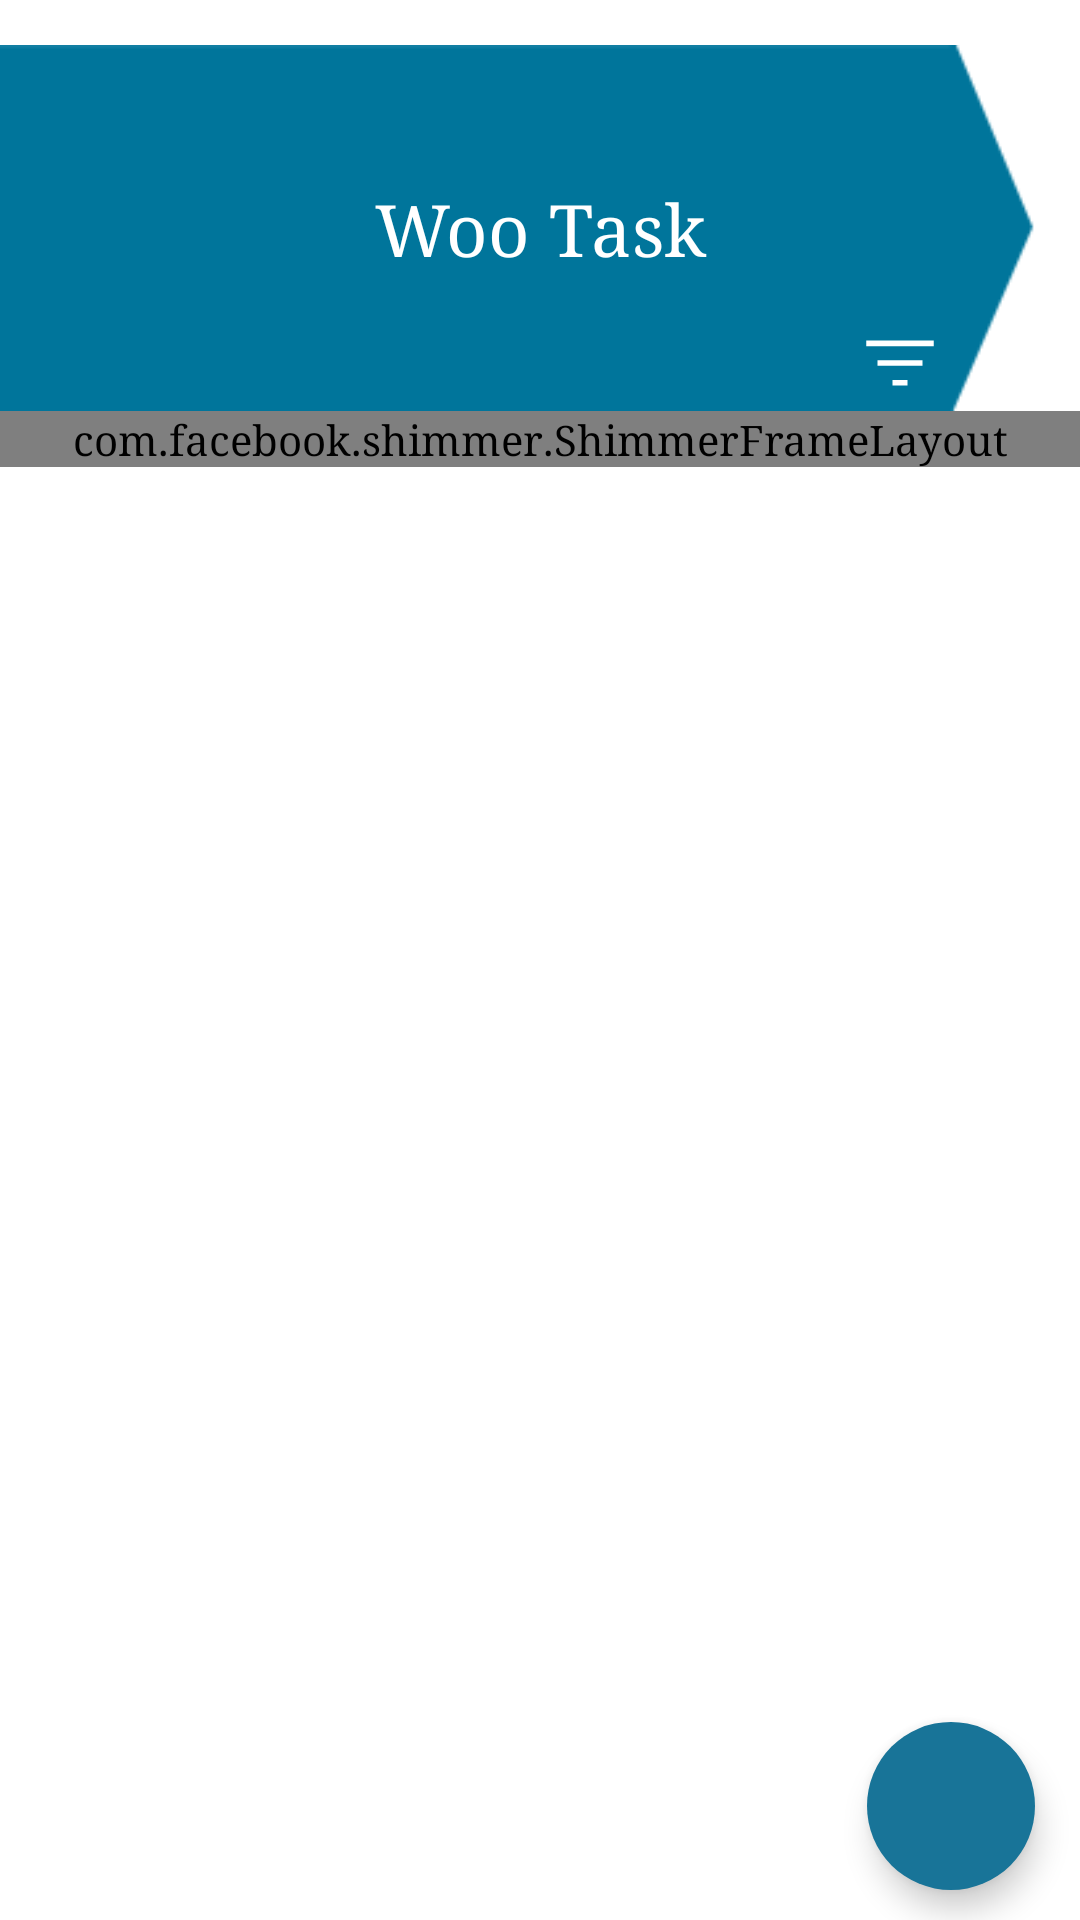

Here is an Android app screen rendered from its layout file. Give the layout XML and the strings, colors and styles it references.
<!-- AndroidManifest.xml: application theme Theme.WooTask -->
<!-- res/layout/fragment_doing.xml -->
<?xml version="1.0" encoding="utf-8"?>
<androidx.constraintlayout.widget.ConstraintLayout xmlns:android="http://schemas.android.com/apk/res/android"
    xmlns:tools="http://schemas.android.com/tools"
    android:layout_width="match_parent"
    android:layout_height="match_parent"
    xmlns:app="http://schemas.android.com/apk/res-auto"
    tools:context=".view.ui.fragments.DoingFragment">

    <FrameLayout
        android:id="@+id/banner"
        android:layout_width="match_parent"
        android:layout_height="wrap_content"
        android:background="@drawable/bannerdoing"
        app:layout_constraintStart_toStartOf="parent"
        app:layout_constraintEnd_toEndOf="parent"
        app:layout_constraintTop_toTopOf="parent"
        android:layout_marginTop="15dp">
        <TextView
            android:id="@+id/titleBanner"
            android:layout_width="match_parent"
            android:layout_height="wrap_content"
            android:text="@string/app_name"
            android:textColor="@color/white"
            android:scaleType="fitXY"
            android:textSize="24sp"
            android:layout_gravity="center_vertical|center_horizontal"
            android:gravity="center_horizontal"
            />
        <TextView
            android:id="@+id/numTask"
            android:layout_width="match_parent"
            android:layout_height="wrap_content"
            tools:text="5 Task"
            android:textColor="@color/white"
            android:scaleType="fitXY"
            android:textSize="15sp"
            android:layout_gravity="bottom|center_horizontal"
            android:gravity="center_horizontal"
            />
        <ImageView
            android:id="@+id/btnFilter"
            android:layout_width="wrap_content"
            android:layout_height="32dp"
            android:background="?selectableItemBackgroundBorderless"
            android:layout_marginEnd="45dp"
            android:src="@drawable/ic_filter"
            android:layout_gravity="end|bottom"
            android:clickable="true"
            android:contentDescription="@string/image_description"
            android:focusable="true" />
    </FrameLayout>

    <androidx.recyclerview.widget.RecyclerView
        android:id="@+id/rvToDo"
        android:layout_width="match_parent"
        android:layout_height="0dp"
        app:layout_constraintEnd_toEndOf="parent"
        app:layout_constraintStart_toStartOf="parent"
        android:nestedScrollingEnabled="true"
        app:layout_constraintTop_toBottomOf="@+id/banner"
        android:visibility="invisible"
        app:layout_constraintBottom_toBottomOf="parent"
        />

    <com.facebook.shimmer.ShimmerFrameLayout
        android:id="@+id/viewLoading"
        android:layout_width="match_parent"
        app:layout_constraintTop_toBottomOf="@+id/banner"
        app:shimmer_auto_start="true"
        android:layout_height="wrap_content">
        <include layout="@layout/card_item_loading"/>
    </com.facebook.shimmer.ShimmerFrameLayout>

    <com.google.android.material.floatingactionbutton.FloatingActionButton
        android:id="@+id/addTask"
        android:layout_width="wrap_content"
        android:layout_height="wrap_content"
        android:clickable="true"
        app:tint="@color/white"
        app:backgroundTint="@color/blue"
        app:srcCompat="@drawable/ic_add"
        app:layout_constraintBottom_toBottomOf="parent"
        app:layout_constraintEnd_toEndOf="parent"
        android:layout_marginEnd="15dp"
        android:layout_marginBottom="10dp"
        tools:layout_editor_absoluteY="868dp"
        app:borderWidth="0dp"
        style="?attr/floatingActionButtonStyle"
        android:focusable="true"
        android:contentDescription="@string/image_description" />
</androidx.constraintlayout.widget.ConstraintLayout>
<!-- res/layout/card_item_loading.xml (included above) -->
<?xml version="1.0" encoding="utf-8"?>
<LinearLayout xmlns:android="http://schemas.android.com/apk/res/android"
    android:layout_width="match_parent"
    android:layout_height="wrap_content"
    xmlns:app="http://schemas.android.com/apk/res-auto"
    xmlns:tools="http://schemas.android.com/tools"
    android:orientation="vertical"
    android:gravity="center_vertical">
    <androidx.cardview.widget.CardView
        android:id="@+id/taskBody"
        android:layout_width="match_parent"
        android:layout_height="wrap_content"
        android:layout_marginVertical="4dp"
        android:layout_marginEnd="20dp"
        android:layout_marginStart="2dp"
        app:cardElevation="4dp"
        android:foreground="?android:attr/selectableItemBackground"
        android:clickable="true"
        android:focusable="true">
        <LinearLayout
            android:layout_width="match_parent"
            android:layout_height="match_parent"
            android:orientation="vertical">
            <TextView
                android:layout_width="match_parent"
                android:layout_height="wrap_content"
                android:paddingVertical="24dp"
                android:layout_margin="4dp"
                android:textColor="?attr/textAppearanceCaption"
                android:background="@drawable/shimmer_back"
                android:textSize="18sp" />
            <TextView
                android:layout_width="match_parent"
                android:layout_height="wrap_content"
                android:paddingVertical="24dp"
                android:layout_margin="4dp"
                android:textColor="?attr/textAppearanceCaption"
                android:background="@drawable/shimmer_back"
                android:textSize="18sp" />
            <TextView
                android:layout_width="match_parent"
                android:layout_height="wrap_content"
                android:paddingVertical="24dp"
                android:layout_margin="4dp"
                android:textColor="?attr/textAppearanceCaption"
                android:background="@drawable/shimmer_back"
                android:textSize="18sp" />
            <TextView
                android:layout_width="match_parent"
                android:layout_height="wrap_content"
                android:paddingVertical="24dp"
                android:layout_margin="4dp"
                android:textColor="?attr/textAppearanceCaption"
                android:background="@drawable/shimmer_back"
                android:textSize="18sp" />
            <TextView
                android:layout_width="match_parent"
                android:layout_height="wrap_content"
                android:paddingVertical="24dp"
                android:layout_margin="4dp"
                android:textColor="?attr/textAppearanceCaption"
                android:background="@drawable/shimmer_back"
                android:textSize="18sp" />
            <TextView
                android:layout_width="match_parent"
                android:layout_height="wrap_content"
                android:paddingVertical="24dp"
                android:layout_margin="4dp"
                android:textColor="?attr/textAppearanceCaption"
                android:background="@drawable/shimmer_back"
                android:textSize="18sp" />
            <TextView
                android:layout_width="match_parent"
                android:layout_height="wrap_content"
                android:paddingVertical="24dp"
                android:layout_margin="4dp"
                android:textColor="?attr/textAppearanceCaption"
                android:background="@drawable/shimmer_back"
                android:textSize="18sp" />

        </LinearLayout>
    </androidx.cardview.widget.CardView>
</LinearLayout>
<!-- resources referenced by this layout -->
<resources>
  <color name="blue">#187498</color>
  <color name="white">#FFFFFFFF</color>
  <!-- drawable bannerdoing: png bitmap (drawable, 1430 bytes) -->
  <!-- drawable ic_filter (drawable) -->
  <vector xmlns:android="http://schemas.android.com/apk/res/android"
      android:width="30dp"
      android:height="30dp"
      android:viewportWidth="48"
      android:viewportHeight="48"
      android:tint="@color/white">
    <path
        android:fillColor="@android:color/white"
        android:pathData="M20,36V33H28V36ZM12,25.5V22.5H36V25.5ZM6,15V12H42V15Z"/>
  </vector>
  <string name="app_name">Woo Task</string>
  <string name="image_description">WooTask Image</string>
  <style name="Theme.WooTask" parent="Theme.MaterialComponents.DayNight.NoActionBar">
          
          <item name="colorPrimary">@color/red</item>
          <item name="colorPrimaryVariant">@color/black</item>
          <item name="colorOnPrimary">@color/yellow</item>
          
          <item name="colorSecondary">@color/green</item>
          <item name="colorSecondaryVariant">@color/black</item>
          <item name="colorOnSurface">@color/black</item>
          <item name="colorOnSecondary">@color/white</item>
          
          <item name="android:statusBarColor">?attr/colorPrimaryVariant</item>
          
          <item name="textAppearanceCaption">?attr/colorSecondaryVariant</item>
          <item name="android:fontFamily">serif</item>
      </style>
  <color name="red">#EB5353</color>
  <color name="black">#FF000000</color>
  <color name="yellow">#F9D923</color>
  <color name="green">#36AE7C</color>
</resources>
